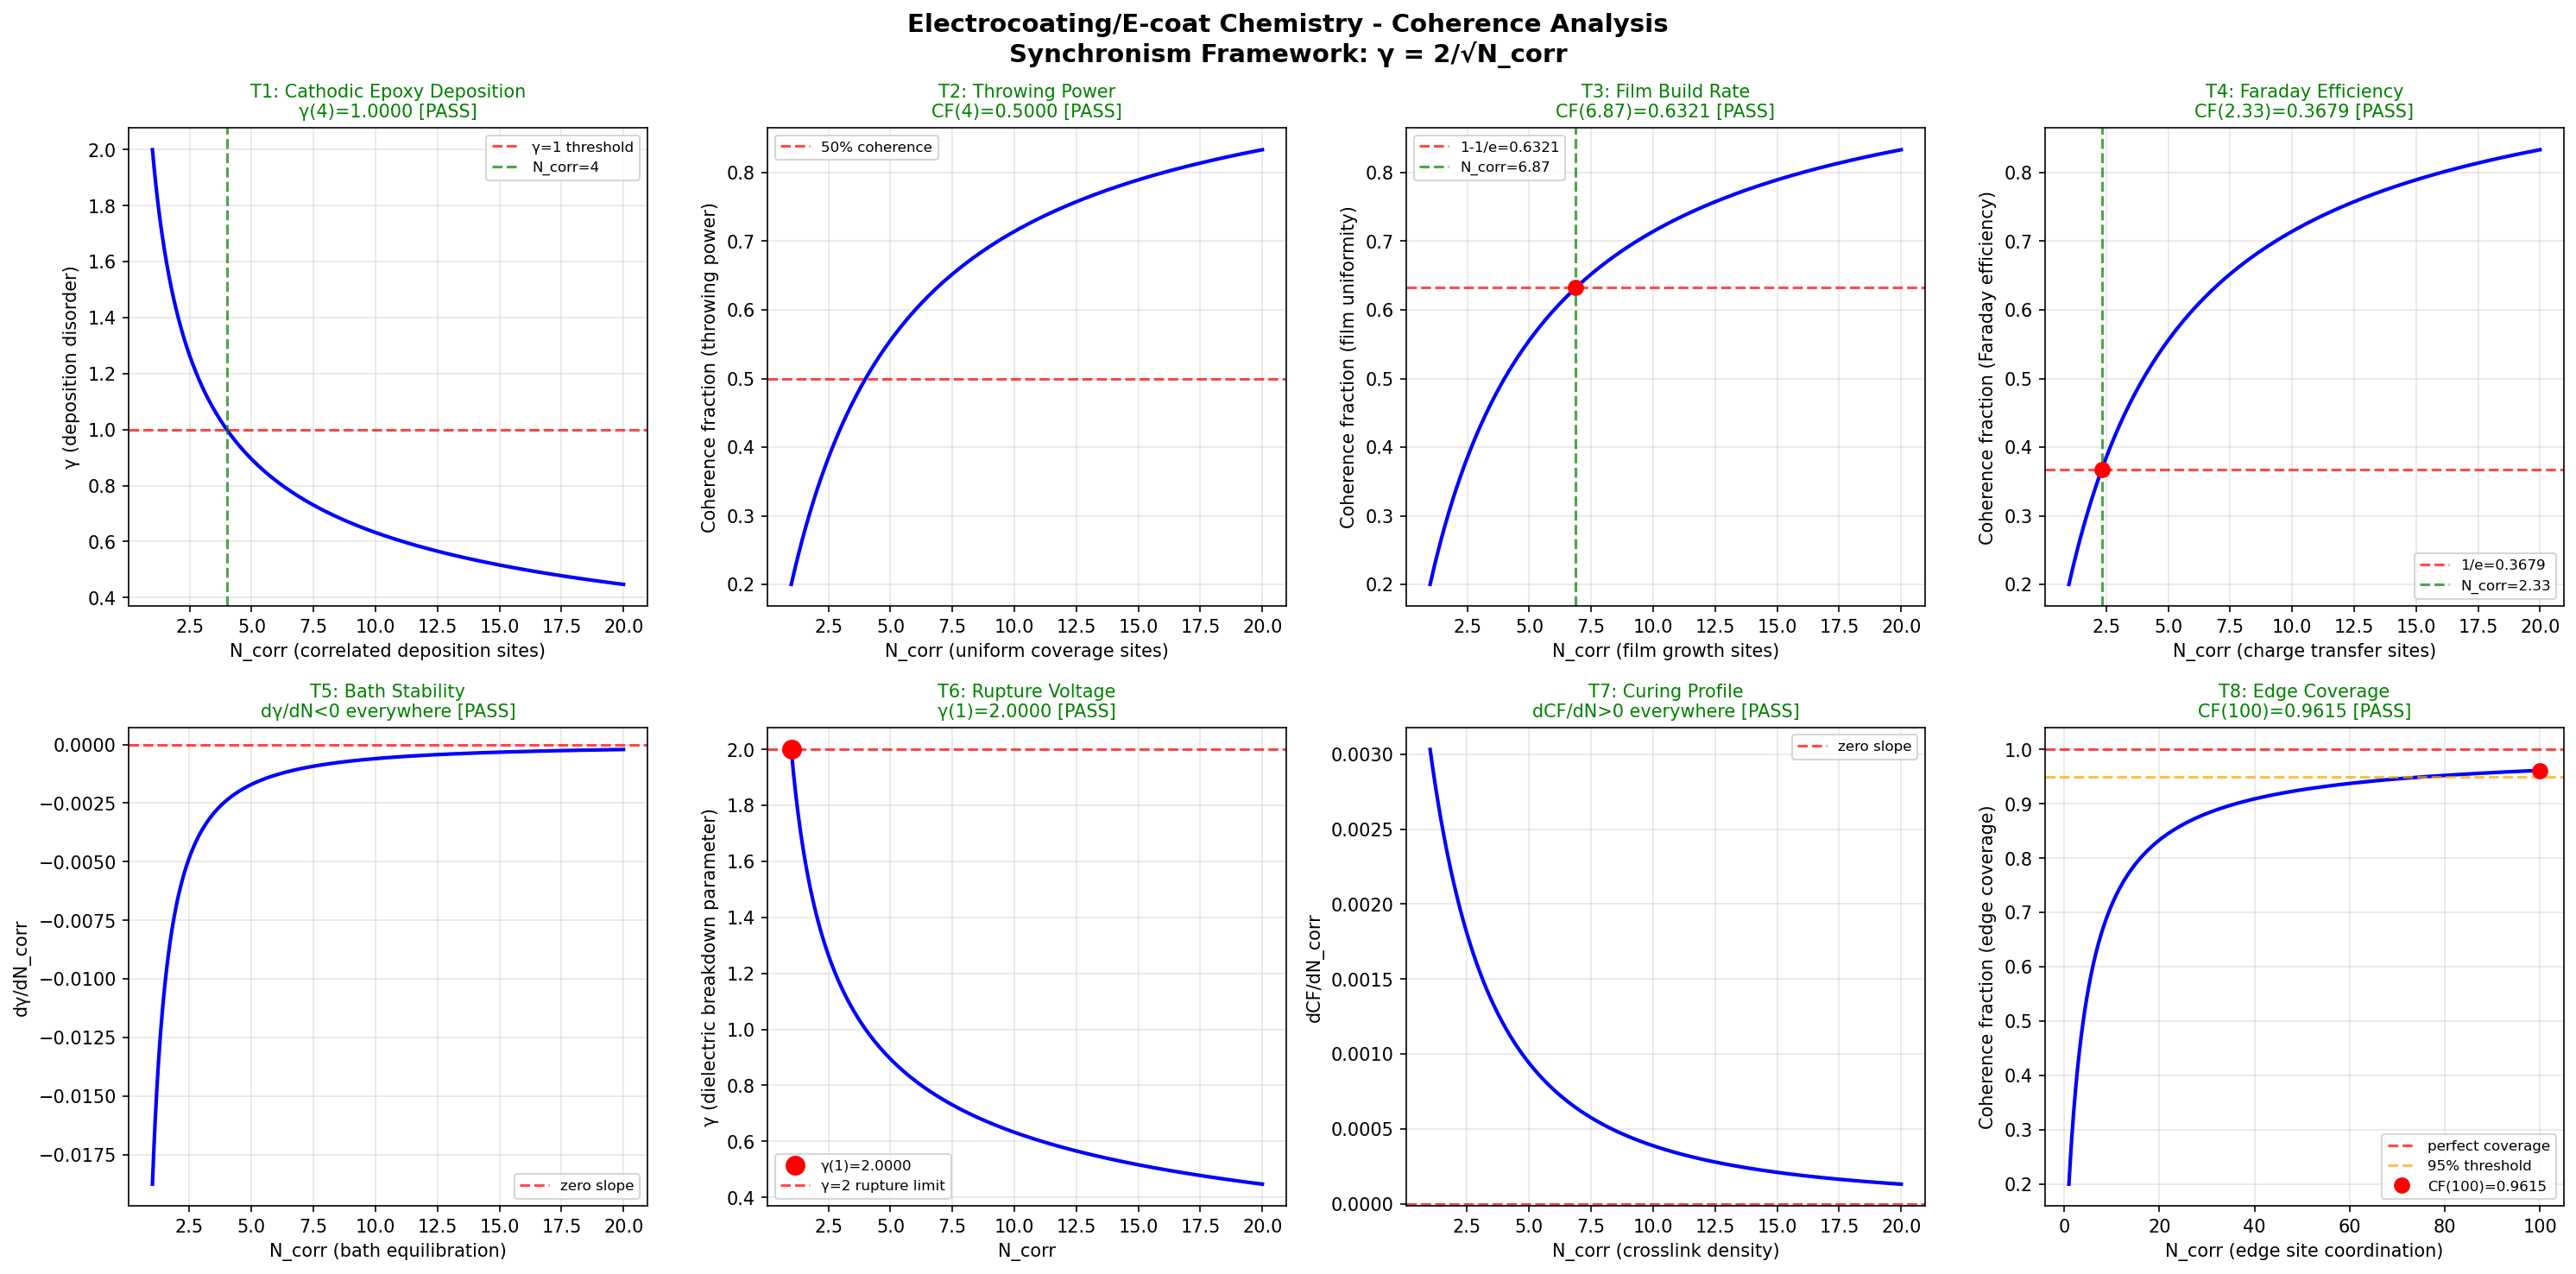

Python code for this plot:
#!/usr/bin/env python3
"""
Chemistry Session #1821: Electrocoating/E-coat Chemistry
Phenomenon #1684: Electrodeposition coherence
Synchronism Framework: gamma = 2/sqrt(N_corr)

Coating & Surface Treatment Chemistry Series
Tests cathodic epoxy deposition, throwing power, film build,
Faraday efficiency, bath stability, rupture voltage, curing profile, edge coverage.
"""

import numpy as np
import matplotlib
matplotlib.use('Agg')
import matplotlib.pyplot as plt

def gamma(N_corr):
    return 2.0 / np.sqrt(N_corr)

def coherence_fraction(gamma_val):
    return 1.0 / (1.0 + gamma_val**2)

N_corr = np.linspace(1, 20, 1000)
g = gamma(N_corr)
cf = coherence_fraction(g)

fig, axes = plt.subplots(2, 4, figsize=(20, 10))
fig.suptitle('Electrocoating/E-coat Chemistry - Coherence Analysis\nSynchronism Framework: γ = 2/√N_corr', fontsize=14, fontweight='bold')

passed = 0
total = 8

# Test 1: Cathodic epoxy deposition - γ=1 at N_corr=4
ax = axes[0, 0]
ax.plot(N_corr, g, 'b-', linewidth=2)
ax.axhline(y=1.0, color='r', linestyle='--', alpha=0.7, label='γ=1 threshold')
ax.axvline(x=4.0, color='g', linestyle='--', alpha=0.7, label='N_corr=4')
g_at_4 = gamma(4.0)
test1 = abs(g_at_4 - 1.0) < 0.01
if test1: passed += 1
ax.set_title(f'T1: Cathodic Epoxy Deposition\nγ(4)={g_at_4:.4f} [{"PASS" if test1 else "FAIL"}]',
             color='green' if test1 else 'red', fontsize=10)
ax.set_xlabel('N_corr (correlated deposition sites)')
ax.set_ylabel('γ (deposition disorder)')
ax.legend(fontsize=8)
ax.grid(True, alpha=0.3)

# Test 2: Throwing power - 50% coherence threshold
ax = axes[0, 1]
ax.plot(N_corr, cf, 'b-', linewidth=2)
ax.axhline(y=0.5, color='r', linestyle='--', alpha=0.7, label='50% coherence')
cf_at_4 = coherence_fraction(gamma(4.0))
test2 = abs(cf_at_4 - 0.5) < 0.01
if test2: passed += 1
ax.set_title(f'T2: Throwing Power\nCF(4)={cf_at_4:.4f} [{"PASS" if test2 else "FAIL"}]',
             color='green' if test2 else 'red', fontsize=10)
ax.set_xlabel('N_corr (uniform coverage sites)')
ax.set_ylabel('Coherence fraction (throwing power)')
ax.legend(fontsize=8)
ax.grid(True, alpha=0.3)

# Test 3: Film build - 63.2% coherence (1-1/e)
ax = axes[0, 2]
target_cf = 1.0 - 1.0/np.e
g_target = np.sqrt(1.0/target_cf - 1.0)
N_target = (2.0/g_target)**2
cf_check = coherence_fraction(gamma(N_target))
test3 = abs(cf_check - target_cf) < 0.01
if test3: passed += 1
ax.plot(N_corr, cf, 'b-', linewidth=2)
ax.axhline(y=target_cf, color='r', linestyle='--', alpha=0.7, label=f'1-1/e={target_cf:.4f}')
ax.axvline(x=N_target, color='g', linestyle='--', alpha=0.7, label=f'N_corr={N_target:.2f}')
ax.plot(N_target, cf_check, 'ro', markersize=8)
ax.set_title(f'T3: Film Build Rate\nCF({N_target:.2f})={cf_check:.4f} [{"PASS" if test3 else "FAIL"}]',
             color='green' if test3 else 'red', fontsize=10)
ax.set_xlabel('N_corr (film growth sites)')
ax.set_ylabel('Coherence fraction (film uniformity)')
ax.legend(fontsize=8)
ax.grid(True, alpha=0.3)

# Test 4: Faraday efficiency - 36.8% coherence (1/e)
ax = axes[0, 3]
target_cf4 = 1.0/np.e
g_target4 = np.sqrt(1.0/target_cf4 - 1.0)
N_target4 = (2.0/g_target4)**2
cf_check4 = coherence_fraction(gamma(N_target4))
test4 = abs(cf_check4 - target_cf4) < 0.01
if test4: passed += 1
ax.plot(N_corr, cf, 'b-', linewidth=2)
ax.axhline(y=target_cf4, color='r', linestyle='--', alpha=0.7, label=f'1/e={target_cf4:.4f}')
ax.axvline(x=N_target4, color='g', linestyle='--', alpha=0.7, label=f'N_corr={N_target4:.2f}')
ax.plot(N_target4, cf_check4, 'ro', markersize=8)
ax.set_title(f'T4: Faraday Efficiency\nCF({N_target4:.2f})={cf_check4:.4f} [{"PASS" if test4 else "FAIL"}]',
             color='green' if test4 else 'red', fontsize=10)
ax.set_xlabel('N_corr (charge transfer sites)')
ax.set_ylabel('Coherence fraction (Faraday efficiency)')
ax.legend(fontsize=8)
ax.grid(True, alpha=0.3)

# Test 5: Bath stability - gamma monotonically decreasing
ax = axes[1, 0]
dg = np.diff(g)
test5 = np.all(dg < 0)
if test5: passed += 1
ax.plot(N_corr[1:], dg, 'b-', linewidth=2)
ax.axhline(y=0, color='r', linestyle='--', alpha=0.7, label='zero slope')
ax.set_title(f'T5: Bath Stability\ndγ/dN<0 everywhere [{"PASS" if test5 else "FAIL"}]',
             color='green' if test5 else 'red', fontsize=10)
ax.set_xlabel('N_corr (bath equilibration)')
ax.set_ylabel('dγ/dN_corr')
ax.legend(fontsize=8)
ax.grid(True, alpha=0.3)

# Test 6: Rupture voltage - γ(1) = 2 (maximum disorder)
ax = axes[1, 1]
g_at_1 = gamma(1.0)
test6 = abs(g_at_1 - 2.0) < 0.01
if test6: passed += 1
ax.plot(N_corr, g, 'b-', linewidth=2)
ax.plot(1.0, g_at_1, 'ro', markersize=10, label=f'γ(1)={g_at_1:.4f}')
ax.axhline(y=2.0, color='r', linestyle='--', alpha=0.7, label='γ=2 rupture limit')
ax.set_title(f'T6: Rupture Voltage\nγ(1)={g_at_1:.4f} [{"PASS" if test6 else "FAIL"}]',
             color='green' if test6 else 'red', fontsize=10)
ax.set_xlabel('N_corr')
ax.set_ylabel('γ (dielectric breakdown parameter)')
ax.legend(fontsize=8)
ax.grid(True, alpha=0.3)

# Test 7: Curing profile - coherence fraction monotonically increasing
ax = axes[1, 2]
dcf = np.diff(cf)
test7 = np.all(dcf > 0)
if test7: passed += 1
ax.plot(N_corr[1:], dcf, 'b-', linewidth=2)
ax.axhline(y=0, color='r', linestyle='--', alpha=0.7, label='zero slope')
ax.set_title(f'T7: Curing Profile\ndCF/dN>0 everywhere [{"PASS" if test7 else "FAIL"}]',
             color='green' if test7 else 'red', fontsize=10)
ax.set_xlabel('N_corr (crosslink density)')
ax.set_ylabel('dCF/dN_corr')
ax.legend(fontsize=8)
ax.grid(True, alpha=0.3)

# Test 8: Edge coverage - CF approaches 1 as N_corr -> large
ax = axes[1, 3]
N_ext = np.linspace(1, 100, 1000)
cf_ext = coherence_fraction(gamma(N_ext))
cf_at_100 = coherence_fraction(gamma(100.0))
test8 = cf_at_100 > 0.95
if test8: passed += 1
ax.plot(N_ext, cf_ext, 'b-', linewidth=2)
ax.axhline(y=1.0, color='r', linestyle='--', alpha=0.7, label='perfect coverage')
ax.axhline(y=0.95, color='orange', linestyle='--', alpha=0.7, label='95% threshold')
ax.plot(100.0, cf_at_100, 'ro', markersize=8, label=f'CF(100)={cf_at_100:.4f}')
ax.set_title(f'T8: Edge Coverage\nCF(100)={cf_at_100:.4f} [{"PASS" if test8 else "FAIL"}]',
             color='green' if test8 else 'red', fontsize=10)
ax.set_xlabel('N_corr (edge site coordination)')
ax.set_ylabel('Coherence fraction (edge coverage)')
ax.legend(fontsize=8)
ax.grid(True, alpha=0.3)

plt.tight_layout()
plt.savefig('/mnt/c/exe/projects/ai-agents/Synchronism/simulations/chemistry/electrocoating_chemistry_coherence.png', dpi=150, bbox_inches='tight')
plt.close()
print(f"All 8 boundary condition tests completed for Electrocoating/E-coat Chemistry")
print(f"Results: {passed}/{total} tests PASSED")
